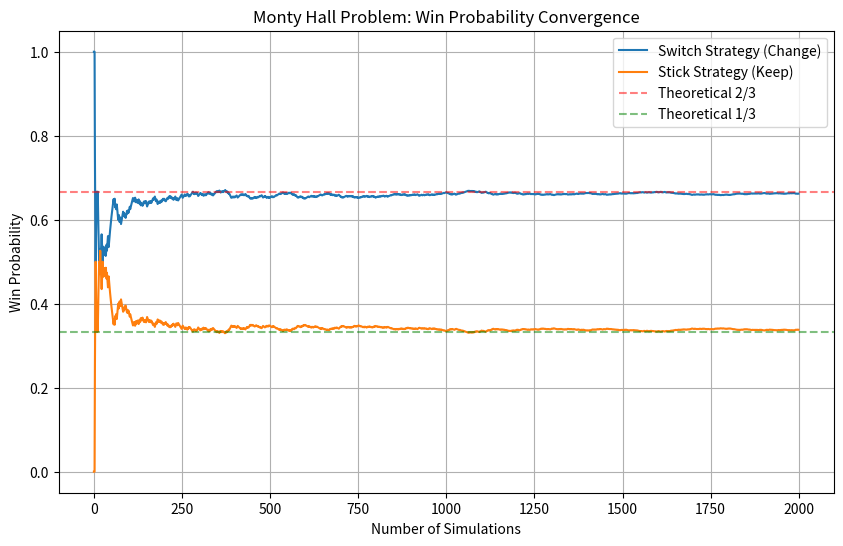

Write the Python code that produced this figure.
import random
import matplotlib.pyplot as plt
def monty_hall_simulation(n_simulations=1000):
    switch_wins = 0
    stick_wins = 0
    # 用于记录概率变化，以便绘图
    switch_probs = []
    stick_probs = []
    for i in range(1, n_simulations + 1):
        # 1. 放置奖品：0, 1, 2 代表三扇门，随机选一个放车
        doors = ['goat', 'goat', 'goat']
        car_position = random.randint(0, 2)
        doors[car_position] = 'car'
        # 2. 参赛者选择
        choice = random.randint(0, 2)
        # 3. 主持人打开一扇是羊的门 (且不是参赛者选的那扇)
        # 这一步在纯概率计算中可以简化：
        # 如果坚持选择 (stick)，只要原选择是车就赢。
        # 如果换门 (switch)，只要原选择是羊，换门后必然是车 (因为主持人排除了另一只羊)。
        # 策略 1: 坚持原选择
        if doors[choice] == 'car':
            stick_wins += 1
        # 策略 2: 换门
        # 如果一开始选的是羊，换门必赢；如果一开始选的是车，换门必输。
        if doors[choice] == 'goat':
            switch_wins += 1
        # 记录当前的胜率
        switch_probs.append(switch_wins / i)
        stick_probs.append(stick_wins / i)
    # 输出结果
    print(f"模拟次数: {n_simulations}")
    print(f"坚持原选择胜率: {stick_wins / n_simulations:.4f} (理论值 0.3333)")
    print(f"换门胜率:       {switch_wins / n_simulations:.4f} (理论值 0.6667)")
    # 绘图
    plt.figure(figsize=(10, 6))
    plt.plot(switch_probs, label='Switch Strategy (Change)')
    plt.plot(stick_probs, label='Stick Strategy (Keep)')
    plt.axhline(y=0.6666, color='r', linestyle='--', alpha=0.5, label='Theoretical 2/3')
    plt.axhline(y=0.3333, color='g', linestyle='--', alpha=0.5, label='Theoretical 1/3')
    plt.title('Monty Hall Problem: Win Probability Convergence')
    plt.xlabel('Number of Simulations')
    plt.ylabel('Win Probability')
    plt.legend()
    plt.grid(True)
    plt.show()
# 运行仿真
monty_hall_simulation(2000)